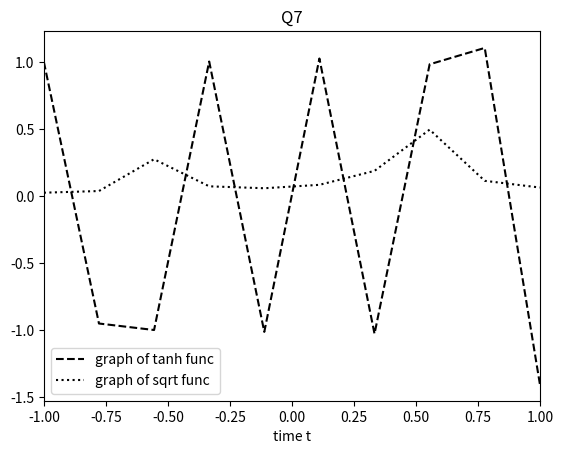

Write the Python code that produced this figure.
import numpy as np
import matplotlib.pyplot as plt

x=np.linspace(-1,1,10) #collection of 50 evenly space points between 0 and 20 that act as test ponts

square=np.tanh(20*np.sin(12*x))+(2/100)*np.exp(3*x)*np.sin(300*x)
ot=(1/(1+1000*(x+.5)**2))+1/(np.sqrt(1+1000*(x-.5)**2))
plt.xlim(left=-1)
plt.xlim(right=1)
plt.xlabel("time t")
plt.title("Q7")

plt.plot(x,square,'r--', label="graph of tanh func",color="black")
plt.plot(x,ot,'r--', label= "graph of sqrt func",color="black",ls=":")

plt.legend()
plt.show()